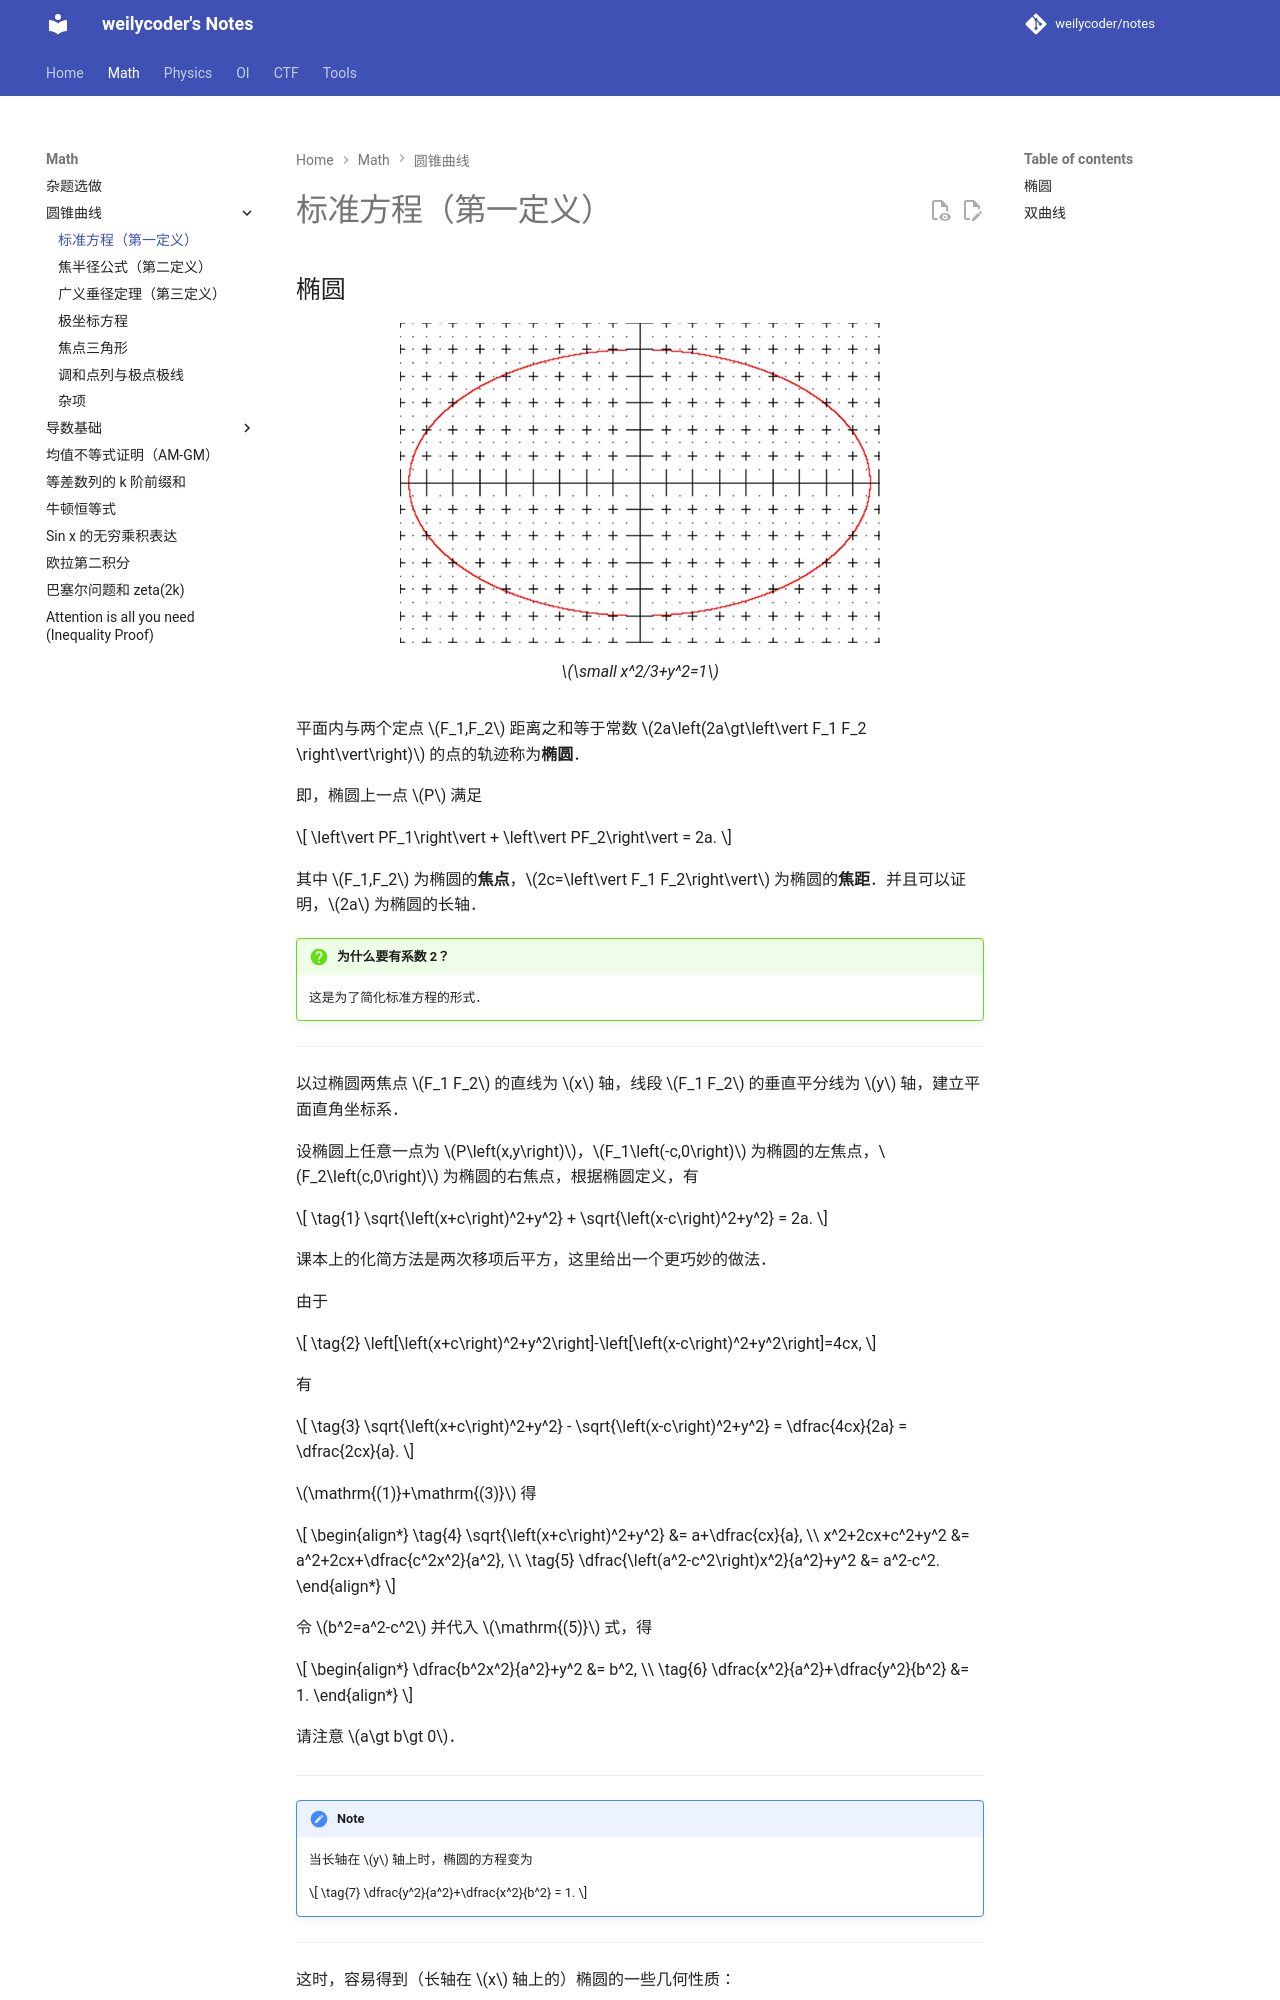

repository: weilycoder/notes · page: math/conic-section/first-definition/index.html · generator: mkdocs

## 椭圆

<figure markdown="span">
    ![x^2/3+y^2=1](./image/ellipse-0.png)
    <figcaption>\(\small x^2/3+y^2=1\)</figcaption>
</figure>

平面内与两个定点 $F_1,F_2$ 距离之和等于常数 $2a\left(2a\gt\left\vert F_1 F_2 \right\vert\right)$ 的点的轨迹称为**椭圆**．

即，椭圆上一点 $P$ 满足

$$
\left\vert PF_1\right\vert + \left\vert PF_2\right\vert = 2a.
$$

其中 $F_1,F_2$ 为椭圆的**焦点**，$2c=\left\vert F_1 F_2\right\vert$ 为椭圆的**焦距**．并且可以证明，$2a$ 为椭圆的长轴．

!!! question "为什么要有系数 2？"

    这是为了简化标准方程的形式．

---

以过椭圆两焦点 $F_1 F_2$ 的直线为 $x$ 轴，线段 $F_1 F_2$ 的垂直平分线为 $y$ 轴，建立平面直角坐标系．

设椭圆上任意一点为 $P\left(x,y\right)$，$F_1\left(-c,0\right)$ 为椭圆的左焦点，$F_2\left(c,0\right)$ 为椭圆的右焦点，根据椭圆定义，有

$$
\tag{1} \sqrt{\left(x+c\right)^2+y^2} + \sqrt{\left(x-c\right)^2+y^2} = 2a.
$$

课本上的化简方法是两次移项后平方，这里给出一个更巧妙的做法．

由于

$$
\tag{2} \left[\left(x+c\right)^2+y^2\right]-\left[\left(x-c\right)^2+y^2\right]=4cx,
$$

有

$$
\tag{3} \sqrt{\left(x+c\right)^2+y^2} - \sqrt{\left(x-c\right)^2+y^2} = \dfrac{4cx}{2a} = \dfrac{2cx}{a}.
$$

$\mathrm{(1)}+\mathrm{(3)}$ 得

$$
\begin{align*}
    \tag{4} \sqrt{\left(x+c\right)^2+y^2} &= a+\dfrac{cx}{a}, \\
    x^2+2cx+c^2+y^2 &= a^2+2cx+\dfrac{c^2x^2}{a^2}, \\
    \tag{5} \dfrac{\left(a^2-c^2\right)x^2}{a^2}+y^2 &= a^2-c^2.
\end{align*}
$$

令 $b^2=a^2-c^2$ 并代入 $\mathrm{(5)}$ 式，得

$$
\begin{align*}
    \dfrac{b^2x^2}{a^2}+y^2 &= b^2, \\
    \tag{6} \dfrac{x^2}{a^2}+\dfrac{y^2}{b^2} &= 1.
\end{align*}
$$

请注意 $a\gt b\gt 0$．

---

!!! note

    当长轴在 $y$ 轴上时，椭圆的方程变为

    $$
    \tag{7} \dfrac{y^2}{a^2}+\dfrac{x^2}{b^2} = 1.
    $$

---

这时，容易得到（长轴在 $x$ 轴上的）椭圆的一些几何性质：
